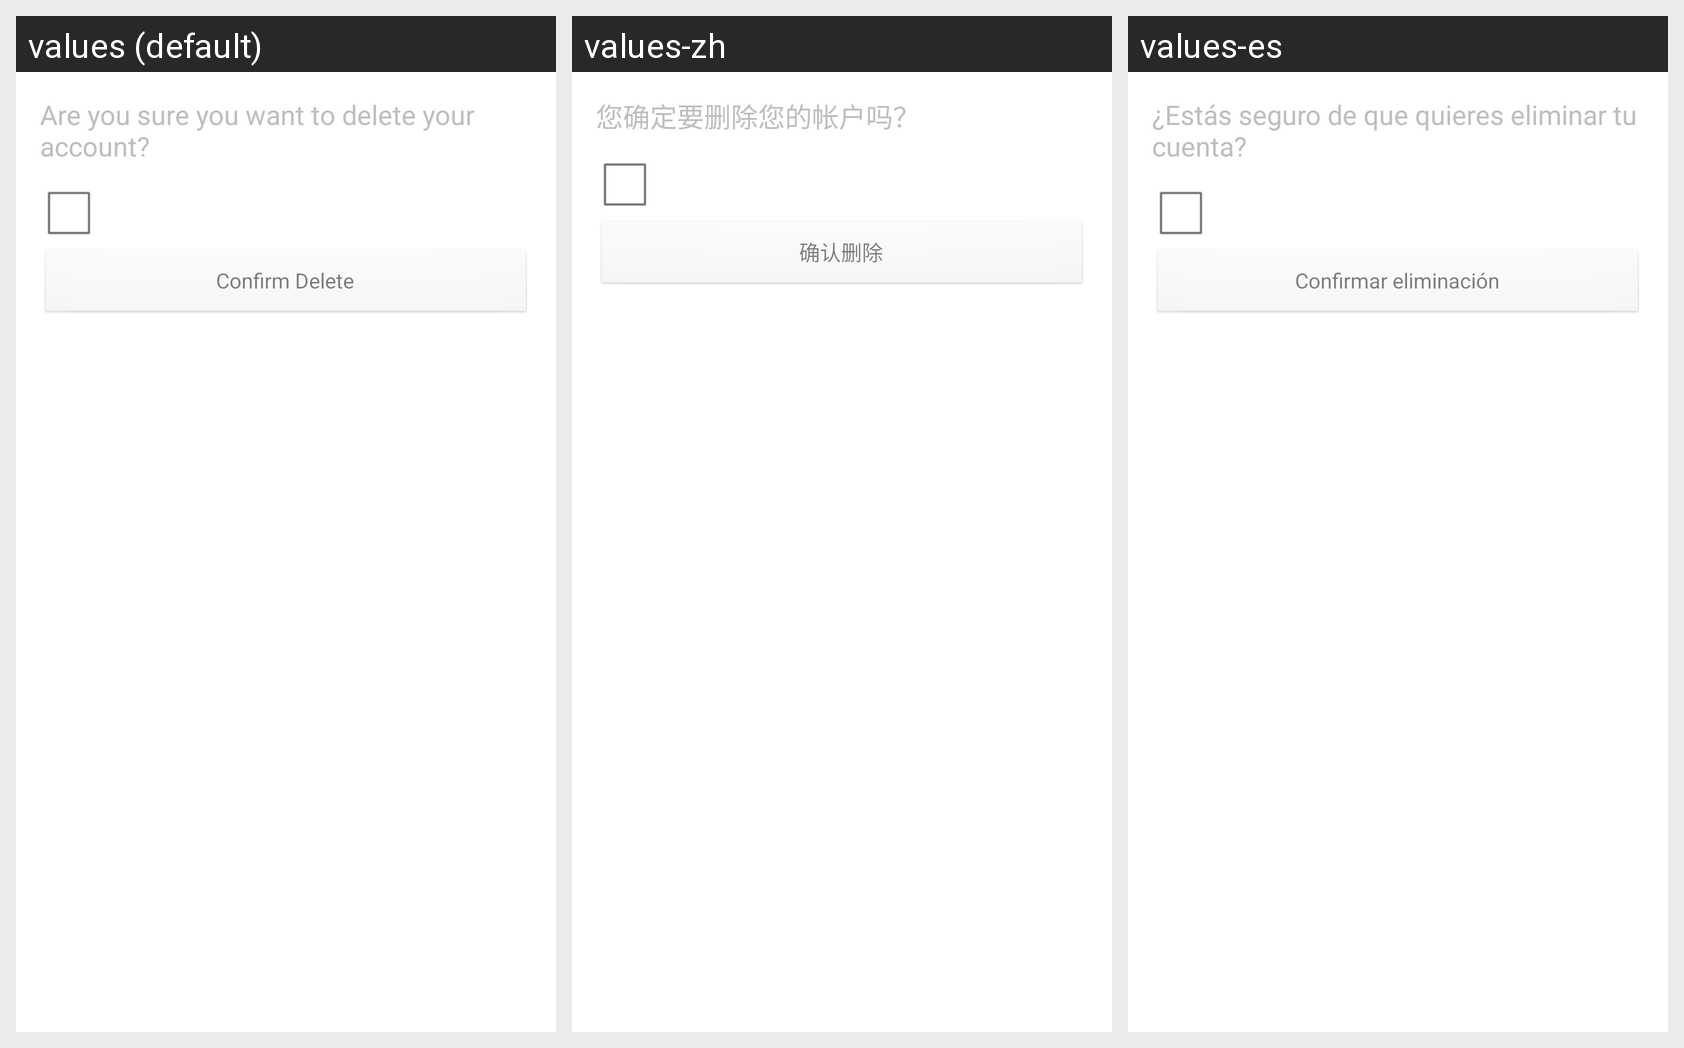

Here is an Android app screen in its default locale and in the app's own translations. Write out the translated-string differences for the strings that appear on this screen.
Android screen res/layout/dialogue_confirm_delete_account.xml rendered under 3 locales, left to right: values (default), values-zh, values-es. Device: Nexus 5 (rendered at 1080×1920; each locale shown at half size, 540×960, under a caption strip naming it); theme GdxTheme.
Other locales in the repository, not shown: values-de, values-fr, values-hi.
Strings drawn on this screen, with the default value and each locale's value (text and hints the layout hard-codes, and strings that could not be matched under every locale, appear in the picture but are not listed):

delete_account_confirm_message
  values: Are you sure you want to delete your account?
  values-zh: 您确定要删除您的帐户吗？
  values-es: ¿Estás seguro de que quieres eliminar tu cuenta?

confirm_delete
  values: Confirm Delete
  values-zh: 确认删除
  values-es: Confirmar eliminación
